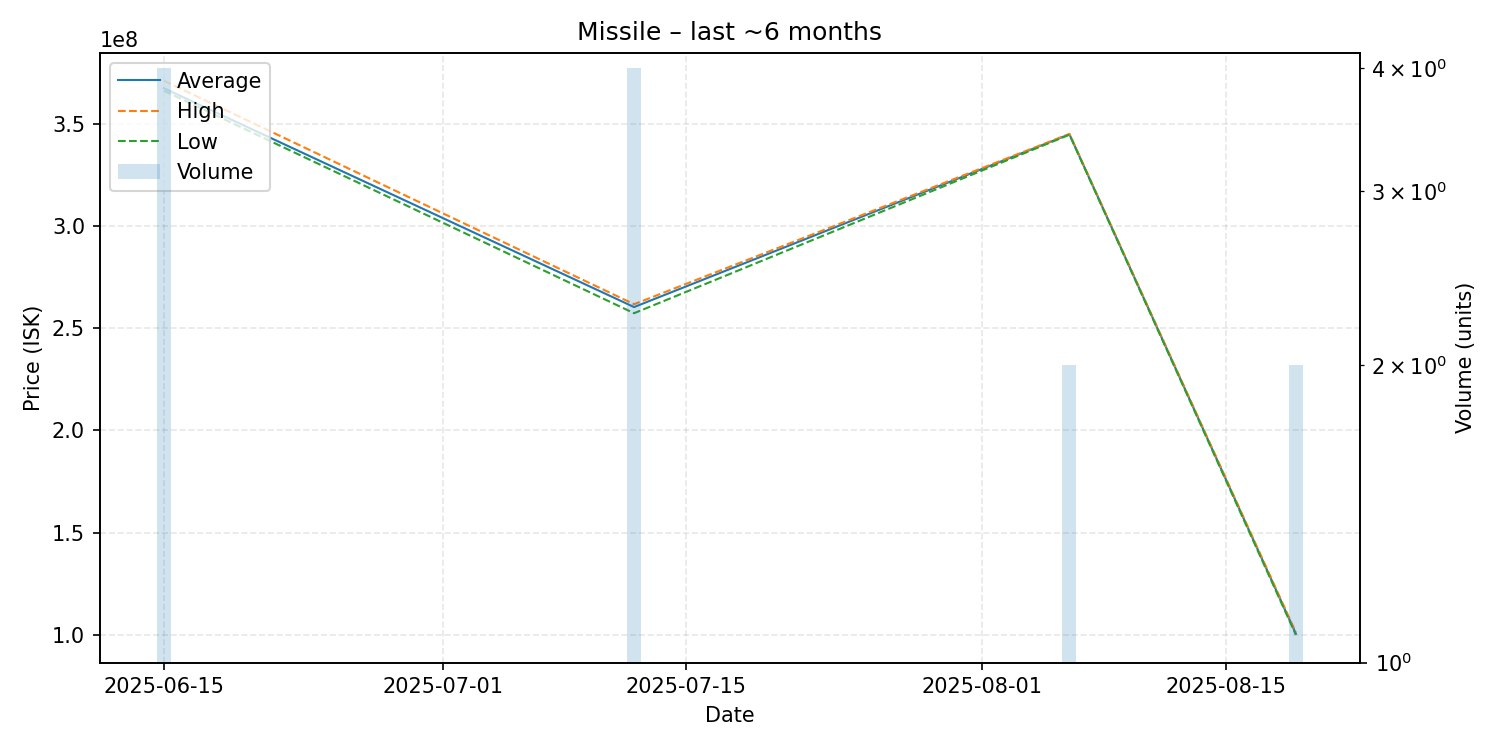

Data behind this chart, as committed beside it:
date, average, highest, lowest, order_count, volume
2025-06-15, 367325000, 371000000, 366100000, 4, 4
2025-07-12, 260300000, 261700000, 257300000, 4, 4
2025-08-06, 344800000, 345000000, 344600000, 2, 2
2025-08-19, 100600000, 101200000, 100000000, 2, 2
